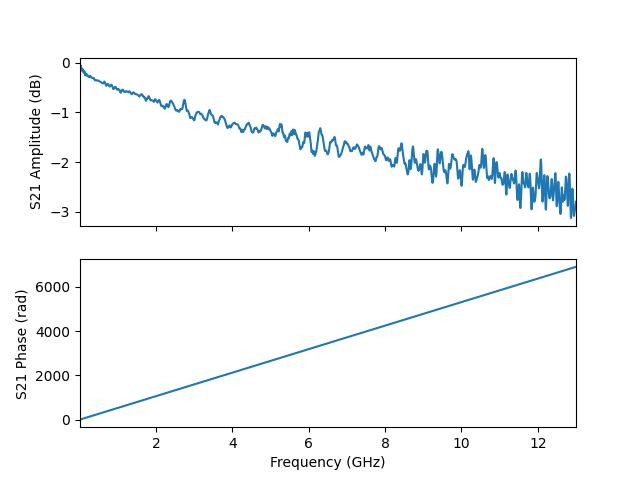

Values plotted in this chart, from the file beside it:
frequency, amplitude, phase, I, Q
10000000, -0.1051, -0.9873, 0.5443, -0.8245
12598000, -0.06884, 0.3981, 0.9145, 0.3846
15196000, -0.07239, 1.782, -0.2079, 0.9697
17794000, -0.0826, 3.164, -0.9903, -0.02213
20392000, -0.05254, 4.546, -0.1647, -0.9802
22990000, -0.07532, 5.926, 0.9289, -0.3464
25588000, -0.07787, 7.307, 0.5156, 0.8464
28186000, -0.06758, 8.687, -0.7341, 0.6675
30784000, -0.07024, 10.07, -0.794, -0.5946
33382000, -0.08716, 11.45, 0.4329, -0.8904
35980000, -0.09807, 12.83, 0.9551, 0.2559
38578000, -0.1025, 14.21, -0.07061, 0.9857
41176000, -0.09824, 15.59, -0.9818, 0.1173
43774000, -0.1021, 16.97, -0.301, -0.9414
46372000, -0.1206, 18.35, 0.8655, -0.4727
48970000, -0.1351, 19.73, 0.6268, 0.7593
51568000, -0.1471, 21.11, -0.6251, 0.7589
54166000, -0.1542, 22.49, -0.863, -0.4693
56764000, -0.1385, 23.87, 0.2985, -0.9378
59362000, -0.1384, 25.25, 0.9773, 0.1163
61960000, -0.1366, 26.63, 0.07065, 0.9819
64558000, -0.1507, 28.01, -0.9494, 0.2541
67156000, -0.1465, 29.39, -0.4294, -0.8846
69754000, -0.1605, 30.77, 0.7862, -0.5879
72352000, -0.1506, 32.15, 0.7267, 0.6617
74950000, -0.1649, 33.53, -0.5113, 0.8374
77548000, -0.1418, 34.92, -0.9215, -0.3447
80146000, -0.1367, 36.3, 0.1641, -0.9706
82744000, -0.1481, 37.68, 0.9828, -0.02245
85342000, -0.1385, 39.06, 0.2083, 0.9619
87940000, -0.147, 40.44, -0.9041, 0.3863
90538000, -0.1622, 41.82, -0.5495, -0.8133
93136000, -0.1531, 43.2, 0.6951, -0.6944
95734000, -0.1604, 44.58, 0.8128, 0.5506
98332000, -0.1733, 45.96, -0.3866, 0.9008
100930000, -0.1795, 47.34, -0.9569, -0.2092
103528000, -0.1996, 48.72, 0.02483, -0.977
106126000, -0.2028, 50.1, 0.9636, -0.1607
108724000, -0.1847, 51.48, 0.3411, 0.9176
111322000, -0.1756, 52.86, -0.8371, 0.5095
113920000, -0.1748, 54.24, -0.6589, -0.7256
116518000, -0.1748, 55.62, 0.5876, -0.7844
119116000, -0.1705, 57, 0.8819, 0.4286
121714000, -0.1737, 58.38, -0.254, 0.9467
124312000, -0.184, 59.76, -0.9765, -0.07037
126910000, -0.1866, 61.14, -0.1155, -0.9719
129508000, -0.1852, 62.52, 0.9327, -0.2973
132106000, -0.1877, 63.9, 0.4682, 0.8594
134704000, -0.1982, 65.28, -0.7545, 0.6214
137302000, -0.2076, 66.67, -0.7519, -0.6229
139900000, -0.2196, 68.05, 0.4694, -0.8546
142498000, -0.2363, 69.43, 0.926, 0.2993
145096000, -0.259, 70.81, -0.1192, 0.9633
147694000, -0.2505, 72.19, -0.9694, 0.06567
150292000, -0.2399, 73.57, -0.2485, -0.9405
152890000, -0.2324, 74.95, 0.8771, -0.4226
155488000, -0.2281, 76.33, 0.5813, 0.7816
158086000, -0.2239, 77.71, -0.6578, 0.7191
160684000, -0.226, 79.09, -0.8304, -0.5096
163282000, -0.2235, 80.47, 0.3434, -0.9121
... 4,941 more rows
